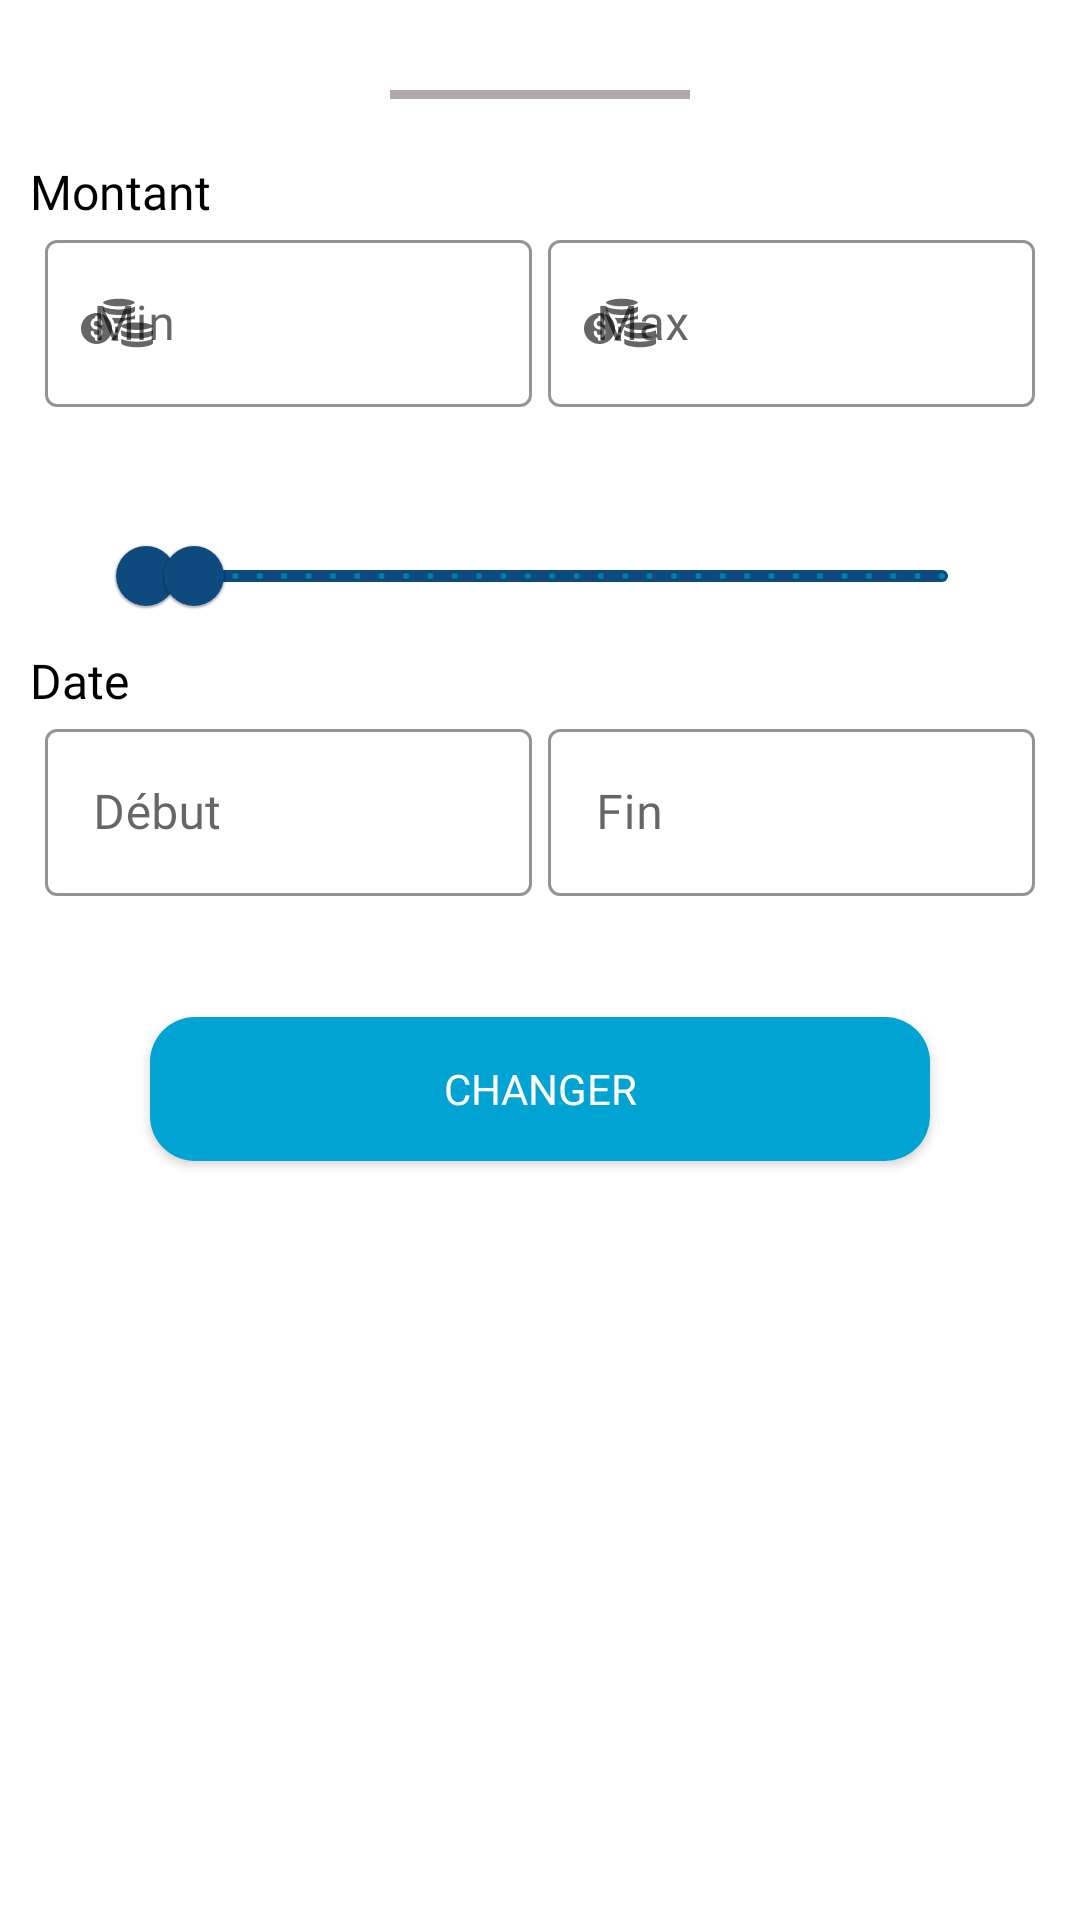

Layout XML and referenced resources for this Android screen:
<!-- AndroidManifest.xml: application theme Theme.At_wallet_client -->
<!-- res/layout/bottom_sheet_history_filter.xml -->
<?xml version="1.0" encoding="utf-8"?>
<LinearLayout xmlns:android="http://schemas.android.com/apk/res/android"
    xmlns:app="http://schemas.android.com/apk/res-auto"
    xmlns:tools="http://schemas.android.com/tools"
    style="@style/DialogAnimation"
    android:layout_width="match_parent"
    android:layout_height="wrap_content"
    android:orientation="vertical">

    <View
        android:layout_width="100dp"
        android:layout_height="3dp"
        android:layout_gravity="center_horizontal"
        android:layout_marginTop="30dp"
        android:background="#B1A9A9" />

    <TextView
        android:layout_width="wrap_content"
        android:layout_height="wrap_content"
        android:layout_marginStart="10dp"
        android:layout_marginTop="20dp"
        android:fontFamily="@font/manrope_regular"
        android:text="@string/montant"
        android:textColor="@color/black"
        android:textSize="16sp" />


    <LinearLayout
        android:layout_width="match_parent"
        android:layout_height="wrap_content"
        android:layout_marginStart="15dp"
        android:layout_marginEnd="15dp"
        android:orientation="horizontal">

        <com.google.android.material.textfield.TextInputLayout
            android:id="@+id/input_layout_min_price"
            style="@style/Widget.Shrine.TextInputLayout"
            android:layout_width="0dp"
            android:layout_height="wrap_content"
            android:layout_marginEnd="2.5dp"
            android:layout_weight="1"
            android:gravity="center_horizontal"
            android:hint="@string/min"
            app:errorEnabled="true"
            app:errorIconDrawable="@null"
            app:startIconDrawable="@drawable/ic_dollar"
            app:suffixText="@string/country_code">

            <com.google.android.material.textfield.TextInputEditText
                android:id="@+id/input_min_price"
                android:layout_width="match_parent"
                android:layout_height="wrap_content"
                android:fontFamily="@font/manrope_regular"
                android:inputType="number" />
        </com.google.android.material.textfield.TextInputLayout>

        <com.google.android.material.textfield.TextInputLayout
            android:id="@+id/input_layout_max_price"
            style="@style/Widget.Shrine.TextInputLayout"
            android:layout_width="0dp"
            android:layout_height="wrap_content"
            android:layout_marginStart="2.5dp"
            android:layout_weight="1"
            android:hint="@string/max"
            app:errorEnabled="true"
            app:errorIconDrawable="@null"

            app:startIconDrawable="@drawable/ic_dollar"
            app:suffixText="@string/country_code">

            <com.google.android.material.textfield.TextInputEditText
                android:id="@+id/input_max_price"
                android:layout_width="match_parent"
                android:layout_height="wrap_content"
                android:fontFamily="@font/manrope_regular"
                android:inputType="number" />
        </com.google.android.material.textfield.TextInputLayout>
    </LinearLayout>
    <TextView
        android:layout_marginTop="-4dp"
        android:id="@+id/txt_error_price"
        android:layout_width="wrap_content"
        android:layout_height="wrap_content"
        android:text="@string/min_max_price_error"
        android:layout_gravity="center"
        android:textColor="@color/red"
        android:textSize="10sp"
        android:visibility="invisible"
        />

    <com.google.android.material.slider.RangeSlider
        android:id="@+id/price_slider"
        android:layout_width="match_parent"
        android:layout_height="match_parent"
        android:layout_marginStart="30dp"
        android:layout_marginTop="2dp"
        android:layout_marginEnd="30dp"
        android:tag="@string/string_paiement"
        android:valueFrom="1000"

        android:valueTo="100000"
        android:stepSize="1"
        app:layout_constraintEnd_toEndOf="parent"
        app:layout_constraintStart_toStartOf="parent"
        app:thumbColor="@color/purple_700"
        app:trackColor="@color/purple_700"
        app:values="@array/rangeSliderValuee"
        tools:ignore="SpeakableTextPresentCheck" />

    <TextView
        android:layout_width="wrap_content"
        android:layout_height="wrap_content"
        android:layout_marginStart="10dp"
        android:fontFamily="@font/manrope_regular"
        android:text="@string/date"
        android:textColor="@color/black"
        android:textSize="16sp" />

    <LinearLayout
        android:layout_width="match_parent"
        android:layout_height="wrap_content"
        android:layout_marginStart="15dp"
        android:layout_marginEnd="15dp"
        android:orientation="horizontal">

        <com.google.android.material.textfield.TextInputLayout
            android:id="@+id/input_layout_min_date"
            style="@style/Widget.Shrine.TextInputLayout"
            android:layout_width="0dp"
            android:layout_height="wrap_content"
            android:layout_marginEnd="2.5dp"
            android:layout_weight="1"
            android:clickable="true"
            android:focusable="true"
            app:errorIconDrawable="@null"
            android:gravity="center_horizontal"
            android:hint="@string/debut"
            app:errorEnabled="true"
            app:startIconDrawable="@drawable/ic_calendar">

            <com.google.android.material.textfield.TextInputEditText
                android:id="@+id/input_min_date"
                android:layout_width="match_parent"
                android:layout_height="wrap_content"
                android:clickable="true"
                android:cursorVisible="false"
                android:focusable="false"
                android:focusableInTouchMode="false"
                android:fontFamily="@font/manrope_regular"
                tools:ignore="KeyboardInaccessibleWidget" />
        </com.google.android.material.textfield.TextInputLayout>

        <com.google.android.material.textfield.TextInputLayout
            android:id="@+id/input_layout_max_date"
            style="@style/Widget.Shrine.TextInputLayout"
            android:layout_width="0dp"
            android:layout_height="wrap_content"
          android:layout_marginStart="2.5dp"
            android:layout_weight="1"
            android:clickable="true"
            android:focusable="true"
            android:hint="@string/fin"
            app:errorIconDrawable="@null"
            app:errorEnabled="true"
            app:startIconDrawable="@drawable/ic_calendar"
            app:suffixTextColor="@color/black">

            <com.google.android.material.textfield.TextInputEditText
                android:id="@+id/input_max_date"
                android:layout_width="match_parent"
                android:layout_height="wrap_content"
                android:clickable="true"
                android:cursorVisible="false"
                android:focusable="false"
                android:focusableInTouchMode="false"
                android:fontFamily="@font/manrope_regular"
                tools:ignore="KeyboardInaccessibleWidget" />
        </com.google.android.material.textfield.TextInputLayout>
    </LinearLayout>
    <TextView
        android:id="@+id/txt_error_date"
        android:layout_width="wrap_content"
        android:layout_height="wrap_content"
        android:text="@string/min_max_date_error"
        android:layout_gravity="center"
        android:textColor="@color/red"
        android:textSize="10sp"
        android:layout_marginTop="-4dp"
        android:visibility="invisible"
        />

    <Button
        android:id="@+id/btn_filter"
        android:layout_width="match_parent"
        android:layout_height="wrap_content"
        android:layout_marginStart="50dp"
        android:layout_marginTop="10dp"
        android:layout_marginEnd="50dp"
        android:layout_marginBottom="10dp"
        android:background="@drawable/rounded_button"
        android:fontFamily="@font/manrope_extra_bold"
        android:gravity="center"
        android:text="@string/changer"
        android:textColor="@color/white"
        app:backgroundTint="@color/purple_500" />
</LinearLayout>
<!-- resources referenced by this layout -->
<resources>
  <string-array name="rangeSliderValuee">
          <item>2000</item>
          <item>8000</item>
      </string-array>
  <color name="black">#000</color>
  <color name="purple_500">#00A3D2</color>
  <color name="purple_700">#0F4A7F</color>
  <color name="red">#EC0000</color>
  <color name="white">#FFFF</color>
  <!-- drawable ic_dollar: vector/xml drawable (drawable, 3672 chars, omitted) -->
  <!-- drawable rounded_button (drawable) -->
  <?xml version="1.0" encoding="utf-8"?>
  <shape xmlns:android="http://schemas.android.com/apk/res/android"
      android:shape="rectangle">
      <corners android:radius="15dp" />
      <solid android:color="@color/purple_700" />
  </shape>
  <string name="changer">changer</string>
  <string name="country_code">TND</string>
  <string name="date">Date</string>
  <string name="debut">Début</string>
  <string name="fin">Fin</string>
  <string name="max">Max</string>
  <string name="min">Min</string>
  <string name="min_max_date_error">date minimale superrieur aux maximale</string>
  <string name="min_max_price_error">montant minimale superrieur aux maximale</string>
  <string name="montant">Montant</string>
  <string name="string_paiement">Paiement</string>
  <style name="DialogAnimation" parent="@style/ThemeOverlay.MaterialComponents.BottomSheetDialog">
          <item name="android:windowEnterAnimation">@anim/slide_in_bottom</item>
          <item name="android:windowExitAnimation">@anim/slide_out_bottom</item>
          <item name="cornerFamily">rounded</item>
          <item name="cornerSizeTopRight">16dp</item>
          <item name="cornerSizeTopLeft">16dp</item>
          <item name="cornerSizeBottomRight">0dp</item>
          <item name="cornerSizeBottomLeft">0dp</item>
      </style>
  <style name="Widget.Shrine.TextInputLayout" parent="Widget.MaterialComponents.TextInputLayout.OutlinedBox">
          <item name="hintTextColor">@color/black</item>
          <item name="boxStrokeColor">@color/purple_700</item>
      </style>
  <style name="Theme.At_wallet_client" parent="Theme.MaterialComponents.DayNight.NoActionBar">
          
          <item name="colorPrimary">@color/purple_500</item>
          <item name="colorPrimaryVariant">@color/purple_700</item>
          
          <item name="colorOnPrimary">@color/white</item>
          
          <item name="colorSecondary">@color/teal_200</item>
          <item name="colorSecondaryVariant">@color/teal_700</item>
          <item name="colorOnSecondary">@color/black</item>
          
          <item name="android:statusBarColor" tools:targetApi="l">?attr/colorPrimaryVariant</item>
          
      </style>
  <color name="teal_200">#FF03DAC5</color>
  <color name="teal_700">#FF018786</color>
</resources>
